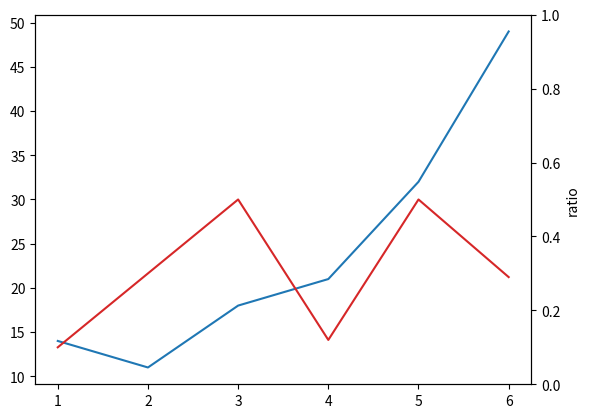

Recreate this plot in Python.
import matplotlib.pyplot as plt

fig, ax1 = plt.subplots()

data_x = [1, 2, 3, 4, 5, 6]
data_y = [14, 11, 18, 21, 32, 49]

ax1.plot(data_x, data_y, color='tab:blue')
ax2 = ax1.twinx()

data_y2 = [0.1, 0.3, 0.5, 0.12, 0.50, 0.29]
ax2.set_ylabel('ratio')
ax2.set_ylim([0.0, 1.0])
ax2.plot(data_x, data_y2, color='tab:red')

#fig.tight_layout()
plt.show()

